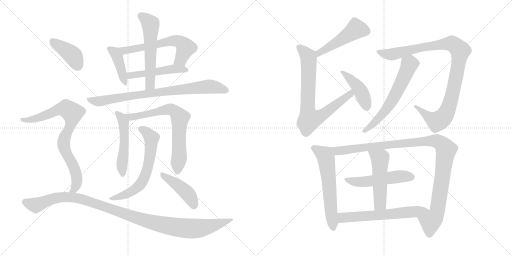
t = 0.00 s
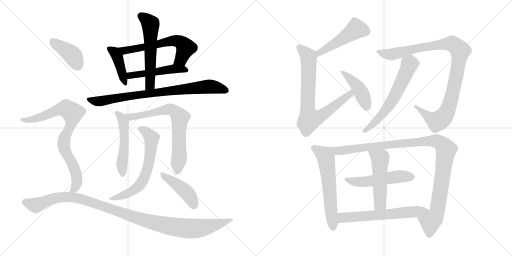
t = 3.40 s
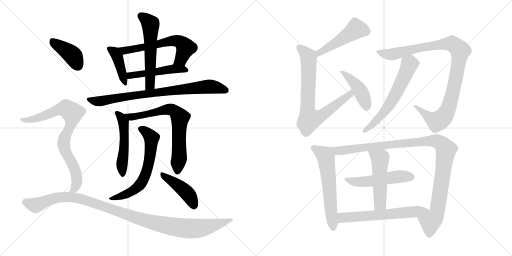
t = 6.80 s
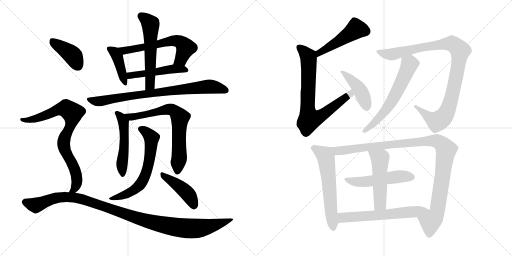
t = 10.21 s
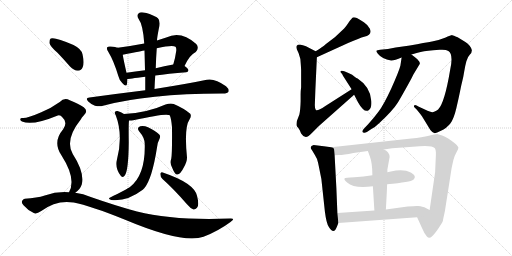
t = 13.61 s
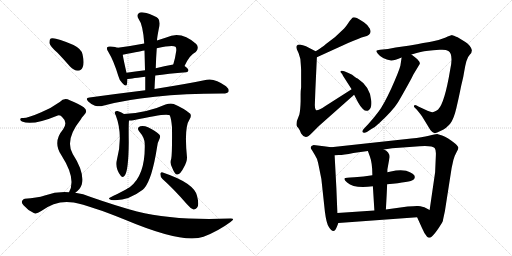
t = 17.01 s

The animated SVG that drew these frames (rendered in a browser with its animation timeline set to each time). Animation: 22 CSS @keyframes rules; one cycle of 17.01 s.

<svg version="1.1" viewBox="0 0 2048 1024" xmlns="http://www.w3.org/2000/svg">
  <g stroke="lightgray" stroke-dasharray="1,1" stroke-width="1" transform="scale(4, 4)">
    <line x1="0" y1="0" x2="256" y2="256"></line>
    <line x1="256" y1="0" x2="0" y2="256"></line>
    <line x1="128" y1="0" x2="128" y2="256"></line>
    <line x1="0" y1="128" x2="256" y2="128"></line>
    <line x1="256" y1="0" x2="512" y2="256"></line>
    <line x1="512" y1="0" x2="256" y2="256"></line>
    <line x1="384" y1="0" x2="384" y2="256"></line>
    <line x1="256" y1="128" x2="512" y2="128"></line>
  </g>
<g transform="scale(1, -1) translate(0, -850)">
   <style type="text/css">
    @keyframes keyframes0 {
      from {
       stroke: black;
       stroke-dashoffset: 413;
       stroke-width: 128;
       }
       57% {
       animation-timing-function: step-end;
       stroke: black;
       stroke-dashoffset: 0;
       stroke-width: 128;
       }
       to {
       stroke: black;
       stroke-width: 1024;
       }
       }
       #make-me-a-hanzi-animation-0 {
         animation: keyframes0 0.586100s both;
         animation-delay: 0.000000s;
         animation-timing-function: linear;
       }
    @keyframes keyframes1 {
      from {
       stroke: black;
       stroke-dashoffset: 616;
       stroke-width: 128;
       }
       67% {
       animation-timing-function: step-end;
       stroke: black;
       stroke-dashoffset: 0;
       stroke-width: 128;
       }
       to {
       stroke: black;
       stroke-width: 1024;
       }
       }
       #make-me-a-hanzi-animation-1 {
         animation: keyframes1 0.751302s both;
         animation-delay: 0.586100s;
         animation-timing-function: linear;
       }
    @keyframes keyframes2 {
      from {
       stroke: black;
       stroke-dashoffset: 495;
       stroke-width: 128;
       }
       62% {
       animation-timing-function: step-end;
       stroke: black;
       stroke-dashoffset: 0;
       stroke-width: 128;
       }
       to {
       stroke: black;
       stroke-width: 1024;
       }
       }
       #make-me-a-hanzi-animation-2 {
         animation: keyframes2 0.652832s both;
         animation-delay: 1.337402s;
         animation-timing-function: linear;
       }
    @keyframes keyframes3 {
      from {
       stroke: black;
       stroke-dashoffset: 568;
       stroke-width: 128;
       }
       65% {
       animation-timing-function: step-end;
       stroke: black;
       stroke-dashoffset: 0;
       stroke-width: 128;
       }
       to {
       stroke: black;
       stroke-width: 1024;
       }
       }
       #make-me-a-hanzi-animation-3 {
         animation: keyframes3 0.712240s both;
         animation-delay: 1.990234s;
         animation-timing-function: linear;
       }
    @keyframes keyframes4 {
      from {
       stroke: black;
       stroke-dashoffset: 812;
       stroke-width: 128;
       }
       73% {
       animation-timing-function: step-end;
       stroke: black;
       stroke-dashoffset: 0;
       stroke-width: 128;
       }
       to {
       stroke: black;
       stroke-width: 1024;
       }
       }
       #make-me-a-hanzi-animation-4 {
         animation: keyframes4 0.910807s both;
         animation-delay: 2.702474s;
         animation-timing-function: linear;
       }
    @keyframes keyframes5 {
      from {
       stroke: black;
       stroke-dashoffset: 512;
       stroke-width: 128;
       }
       63% {
       animation-timing-function: step-end;
       stroke: black;
       stroke-dashoffset: 0;
       stroke-width: 128;
       }
       to {
       stroke: black;
       stroke-width: 1024;
       }
       }
       #make-me-a-hanzi-animation-5 {
         animation: keyframes5 0.666667s both;
         animation-delay: 3.613281s;
         animation-timing-function: linear;
       }
    @keyframes keyframes6 {
      from {
       stroke: black;
       stroke-dashoffset: 710;
       stroke-width: 128;
       }
       70% {
       animation-timing-function: step-end;
       stroke: black;
       stroke-dashoffset: 0;
       stroke-width: 128;
       }
       to {
       stroke: black;
       stroke-width: 1024;
       }
       }
       #make-me-a-hanzi-animation-6 {
         animation: keyframes6 0.827799s both;
         animation-delay: 4.279948s;
         animation-timing-function: linear;
       }
    @keyframes keyframes7 {
      from {
       stroke: black;
       stroke-dashoffset: 634;
       stroke-width: 128;
       }
       67% {
       animation-timing-function: step-end;
       stroke: black;
       stroke-dashoffset: 0;
       stroke-width: 128;
       }
       to {
       stroke: black;
       stroke-width: 1024;
       }
       }
       #make-me-a-hanzi-animation-7 {
         animation: keyframes7 0.765951s both;
         animation-delay: 5.107747s;
         animation-timing-function: linear;
       }
    @keyframes keyframes8 {
      from {
       stroke: black;
       stroke-dashoffset: 439;
       stroke-width: 128;
       }
       59% {
       animation-timing-function: step-end;
       stroke: black;
       stroke-dashoffset: 0;
       stroke-width: 128;
       }
       to {
       stroke: black;
       stroke-width: 1024;
       }
       }
       #make-me-a-hanzi-animation-8 {
         animation: keyframes8 0.607259s both;
         animation-delay: 5.873698s;
         animation-timing-function: linear;
       }
    @keyframes keyframes9 {
      from {
       stroke: black;
       stroke-dashoffset: 404;
       stroke-width: 128;
       }
       57% {
       animation-timing-function: step-end;
       stroke: black;
       stroke-dashoffset: 0;
       stroke-width: 128;
       }
       to {
       stroke: black;
       stroke-width: 1024;
       }
       }
       #make-me-a-hanzi-animation-9 {
         animation: keyframes9 0.578776s both;
         animation-delay: 6.480957s;
         animation-timing-function: linear;
       }
    @keyframes keyframes10 {
      from {
       stroke: black;
       stroke-dashoffset: 811;
       stroke-width: 128;
       }
       73% {
       animation-timing-function: step-end;
       stroke: black;
       stroke-dashoffset: 0;
       stroke-width: 128;
       }
       to {
       stroke: black;
       stroke-width: 1024;
       }
       }
       #make-me-a-hanzi-animation-10 {
         animation: keyframes10 0.909993s both;
         animation-delay: 7.059733s;
         animation-timing-function: linear;
       }
    @keyframes keyframes11 {
      from {
       stroke: black;
       stroke-dashoffset: 1098;
       stroke-width: 128;
       }
       78% {
       animation-timing-function: step-end;
       stroke: black;
       stroke-dashoffset: 0;
       stroke-width: 128;
       }
       to {
       stroke: black;
       stroke-width: 1024;
       }
       }
       #make-me-a-hanzi-animation-11 {
         animation: keyframes11 1.143555s both;
         animation-delay: 7.969726s;
         animation-timing-function: linear;
       }
    @keyframes keyframes12 {
      from {
       stroke: black;
       stroke-dashoffset: 485;
       stroke-width: 128;
       }
       61% {
       animation-timing-function: step-end;
       stroke: black;
       stroke-dashoffset: 0;
       stroke-width: 128;
       }
       to {
       stroke: black;
       stroke-width: 1024;
       }
       }
       #make-me-a-hanzi-animation-12 {
         animation: keyframes12 0.644694s both;
         animation-delay: 9.113281s;
         animation-timing-function: linear;
       }
    @keyframes keyframes13 {
      from {
       stroke: black;
       stroke-dashoffset: 765;
       stroke-width: 128;
       }
       71% {
       animation-timing-function: step-end;
       stroke: black;
       stroke-dashoffset: 0;
       stroke-width: 128;
       }
       to {
       stroke: black;
       stroke-width: 1024;
       }
       }
       #make-me-a-hanzi-animation-13 {
         animation: keyframes13 0.872559s both;
         animation-delay: 9.757975s;
         animation-timing-function: linear;
       }
    @keyframes keyframes14 {
      from {
       stroke: black;
       stroke-dashoffset: 431;
       stroke-width: 128;
       }
       58% {
       animation-timing-function: step-end;
       stroke: black;
       stroke-dashoffset: 0;
       stroke-width: 128;
       }
       to {
       stroke: black;
       stroke-width: 1024;
       }
       }
       #make-me-a-hanzi-animation-14 {
         animation: keyframes14 0.600749s both;
         animation-delay: 10.630534s;
         animation-timing-function: linear;
       }
    @keyframes keyframes15 {
      from {
       stroke: black;
       stroke-dashoffset: 1011;
       stroke-width: 128;
       }
       77% {
       animation-timing-function: step-end;
       stroke: black;
       stroke-dashoffset: 0;
       stroke-width: 128;
       }
       to {
       stroke: black;
       stroke-width: 1024;
       }
       }
       #make-me-a-hanzi-animation-15 {
         animation: keyframes15 1.072754s both;
         animation-delay: 11.231283s;
         animation-timing-function: linear;
       }
    @keyframes keyframes16 {
      from {
       stroke: black;
       stroke-dashoffset: 610;
       stroke-width: 128;
       }
       67% {
       animation-timing-function: step-end;
       stroke: black;
       stroke-dashoffset: 0;
       stroke-width: 128;
       }
       to {
       stroke: black;
       stroke-width: 1024;
       }
       }
       #make-me-a-hanzi-animation-16 {
         animation: keyframes16 0.746419s both;
         animation-delay: 12.304037s;
         animation-timing-function: linear;
       }
    @keyframes keyframes17 {
      from {
       stroke: black;
       stroke-dashoffset: 600;
       stroke-width: 128;
       }
       66% {
       animation-timing-function: step-end;
       stroke: black;
       stroke-dashoffset: 0;
       stroke-width: 128;
       }
       to {
       stroke: black;
       stroke-width: 1024;
       }
       }
       #make-me-a-hanzi-animation-17 {
         animation: keyframes17 0.738281s both;
         animation-delay: 13.050456s;
         animation-timing-function: linear;
       }
    @keyframes keyframes18 {
      from {
       stroke: black;
       stroke-dashoffset: 1077;
       stroke-width: 128;
       }
       78% {
       animation-timing-function: step-end;
       stroke: black;
       stroke-dashoffset: 0;
       stroke-width: 128;
       }
       to {
       stroke: black;
       stroke-width: 1024;
       }
       }
       #make-me-a-hanzi-animation-18 {
         animation: keyframes18 1.126465s both;
         animation-delay: 13.788737s;
         animation-timing-function: linear;
       }
    @keyframes keyframes19 {
      from {
       stroke: black;
       stroke-dashoffset: 523;
       stroke-width: 128;
       }
       63% {
       animation-timing-function: step-end;
       stroke: black;
       stroke-dashoffset: 0;
       stroke-width: 128;
       }
       to {
       stroke: black;
       stroke-width: 1024;
       }
       }
       #make-me-a-hanzi-animation-19 {
         animation: keyframes19 0.675618s both;
         animation-delay: 14.915202s;
         animation-timing-function: linear;
       }
    @keyframes keyframes20 {
      from {
       stroke: black;
       stroke-dashoffset: 510;
       stroke-width: 128;
       }
       62% {
       animation-timing-function: step-end;
       stroke: black;
       stroke-dashoffset: 0;
       stroke-width: 128;
       }
       to {
       stroke: black;
       stroke-width: 1024;
       }
       }
       #make-me-a-hanzi-animation-20 {
         animation: keyframes20 0.665039s both;
         animation-delay: 15.590820s;
         animation-timing-function: linear;
       }
    @keyframes keyframes21 {
      from {
       stroke: black;
       stroke-dashoffset: 617;
       stroke-width: 128;
       }
       67% {
       animation-timing-function: step-end;
       stroke: black;
       stroke-dashoffset: 0;
       stroke-width: 128;
       }
       to {
       stroke: black;
       stroke-width: 1024;
       }
       }
       #make-me-a-hanzi-animation-21 {
         animation: keyframes21 0.752116s both;
         animation-delay: 16.255859s;
         animation-timing-function: linear;
       }
</style>
<path d="M 471.0 659.0 Q 464.0 662.0 442.0 664.0 Q 432.0 665.0 429.0 661.0 Q 425.0 655.0 433.0 643.0 Q 455.0 607.0 473.0 547.0 Q 477.0 529.0 489.0 518.0 Q 505.0 500.0 508.0 514.0 Q 509.0 521.0 510.0 534.0 L 506.0 559.0 Q 494.0 611.0 491.0 631.0 C 487.0 654.0 487.0 654.0 471.0 659.0 Z" fill="lightgray"></path> 
<path d="M 738.0 586.0 Q 759.0 631.0 783.0 642.0 Q 798.0 658.0 785.0 674.0 Q 724.0 729.0 665.0 700.0 Q 646.0 694.0 628.0 688.0 L 577.0 676.0 Q 525.0 666.0 471.0 659.0 C 441.0 655.0 462.0 625.0 491.0 631.0 Q 572.0 647.0 578.0 648.0 L 627.0 657.0 Q 691.0 672.0 702.0 663.0 Q 706.0 659.0 705.0 647.0 Q 701.0 617.0 693.0 592.0 C 684.0 563.0 725.0 559.0 738.0 586.0 Z" fill="lightgray"></path> 
<path d="M 621.0 548.0 Q 672.0 555.0 745.0 561.0 Q 752.0 562.0 754.0 569.0 Q 754.0 575.0 738.0 586.0 C 722.0 598.0 722.0 598.0 693.0 592.0 Q 656.0 585.0 623.0 577.0 L 580.0 569.0 Q 540.0 565.0 506.0 559.0 C 476.0 554.0 480.0 531.0 510.0 534.0 Q 513.0 534.0 581.0 543.0 L 621.0 548.0 Z" fill="lightgray"></path> 
<path d="M 618.0 494.0 Q 619.0 522.0 621.0 548.0 L 623.0 577.0 Q 624.0 617.0 627.0 657.0 L 628.0 688.0 Q 628.0 698.0 635.0 734.0 Q 644.0 765.0 631.0 778.0 Q 628.0 779.0 627.0 781.0 Q 596.0 797.0 574.0 800.0 Q 561.0 803.0 553.0 795.0 Q 546.0 788.0 554.0 775.0 Q 572.0 751.0 577.0 676.0 L 578.0 648.0 Q 579.0 611.0 580.0 569.0 L 581.0 543.0 Q 581.0 518.0 581.0 489.0 C 581.0 459.0 617.0 464.0 618.0 494.0 Z" fill="lightgray"></path> 
<path d="M 581.0 489.0 Q 475.0 476.0 358.0 460.0 Q 339.0 459.0 353.0 444.0 Q 365.0 432.0 380.0 427.0 Q 399.0 423.0 412.0 427.0 Q 589.0 475.0 889.0 476.0 Q 890.0 476.0 892.0 476.0 Q 910.0 476.0 914.0 483.0 Q 918.0 493.0 904.0 505.0 Q 859.0 538.0 827.0 531.0 Q 751.0 515.0 618.0 494.0 L 581.0 489.0 Z" fill="lightgray"></path> 
<path d="M 496.0 394.0 Q 484.0 403.0 470.0 406.0 Q 463.0 407.0 459.0 401.0 Q 458.0 397.0 463.0 389.0 Q 493.0 310.0 468.0 213.0 Q 459.0 177.0 483.0 147.0 Q 492.0 137.0 499.0 148.0 Q 514.0 167.0 515.0 281.0 Q 514.0 350.0 516.0 368.0 C 517.0 380.0 517.0 380.0 496.0 394.0 Z" fill="lightgray"></path> 
<path d="M 685.0 215.0 Q 678.0 196.0 690.0 176.0 Q 700.0 151.0 709.0 152.0 Q 722.0 153.0 735.0 180.0 Q 748.0 202.0 748.0 220.0 Q 736.0 341.0 758.0 372.0 Q 767.0 385.0 761.0 395.0 Q 737.0 416.0 695.0 434.0 Q 682.0 438.0 662.0 432.0 Q 590.0 399.0 496.0 394.0 C 466.0 392.0 486.0 367.0 516.0 368.0 Q 523.0 367.0 533.0 369.0 Q 665.0 399.0 679.0 389.0 Q 685.0 376.0 688.0 341.0 Q 689.0 235.0 685.0 215.0 Z" fill="lightgray"></path> 
<path d="M 579.0 274.0 Q 582.0 150.0 521.0 103.0 Q 509.0 94.0 437.0 58.0 Q 433.0 54.0 445.0 50.0 Q 508.0 43.0 571.0 91.0 Q 574.0 94.0 577.0 97.0 Q 608.0 133.0 628.0 260.0 Q 629.0 278.0 639.0 297.0 Q 643.0 307.0 636.0 313.0 Q 621.0 328.0 592.0 341.0 Q 576.0 348.0 561.0 345.0 Q 545.0 339.0 557.0 324.0 Q 579.0 299.0 579.0 274.0 Z" fill="lightgray"></path> 
<path d="M 650.0 134.0 Q 695.0 94.0 748.0 33.0 Q 761.0 17.0 774.0 12.0 Q 781.0 11.0 788.0 19.0 Q 798.0 29.0 788.0 67.0 Q 776.0 118.0 651.0 160.0 Q 644.0 164.0 641.0 155.0 Q 641.0 143.0 650.0 134.0 Z" fill="lightgray"></path> 
<path d="M 230.0 639.0 Q 254.0 614.0 280.0 584.0 Q 295.0 568.0 312.0 567.0 Q 325.0 567.0 331.0 582.0 Q 338.0 598.0 330.0 633.0 Q 326.0 654.0 294.0 670.0 Q 219.0 703.0 203.0 696.0 Q 197.0 692.0 198.0 677.0 Q 201.0 664.0 230.0 639.0 Z" fill="lightgray"></path> 
<path d="M 301.0 79.0 Q 320.0 91.0 327.0 112.0 Q 339.0 160.0 291.0 234.0 Q 258.0 291.0 323.0 372.0 Q 327.0 381.0 334.0 387.0 Q 355.0 406.0 335.0 421.0 Q 314.0 436.0 279.0 449.0 Q 257.0 461.0 239.0 442.0 Q 206.0 418.0 165.0 401.0 Q 108.0 376.0 90.0 378.0 Q 83.0 379.0 81.0 374.0 Q 80.0 368.0 88.0 364.0 Q 130.0 346.0 231.0 388.0 Q 241.0 392.0 250.0 380.0 Q 272.0 361.0 252.0 332.0 Q 210.0 283.0 245.0 230.0 Q 287.0 164.0 286.0 121.0 Q 286.0 97.0 276.0 81.0 C 264.0 53.0 278.0 60.0 301.0 79.0 Z" fill="lightgray"></path> 
<path d="M 276.0 81.0 Q 228.0 85.0 179.0 68.0 Q 148.0 58.0 99.0 55.0 Q 92.0 54.0 88.0 46.0 Q 85.0 39.0 94.0 29.0 Q 110.0 10.0 135.0 -2.0 Q 145.0 -8.0 165.0 6.0 Q 226.0 52.0 295.0 40.0 Q 362.0 27.0 498.0 -28.0 Q 733.0 -127.0 814.0 -97.0 Q 872.0 -75.0 922.0 -38.0 Q 944.0 -23.0 921.0 -24.0 Q 696.0 -33.0 548.0 4.0 Q 466.0 26.0 363.0 62.0 Q 333.0 75.0 301.0 79.0 L 276.0 81.0 Z" fill="lightgray"></path> 
<path d="M 1267.5 621.0 L 1392.5 678.0 Q 1439.5 698.0 1456.5 703.0 Q 1490.5 710.0 1479.5 735.0 Q 1473.5 749.0 1455.5 761.0 Q 1437.5 773.0 1427.5 778.0 Q 1416.5 782.0 1411.5 780.0 Q 1406.5 777.0 1394.5 760.0 Q 1382.5 742.0 1376.5 736.0 L 1340.5 702.0 L 1302.5 673.0 Q 1291.5 663.0 1262.5 645.0 C 1237.5 629.0 1240.5 609.0 1267.5 621.0 Z" fill="lightgray"></path> 
<path d="M 1204.5 570.0 L 1204.5 501.0 Q 1202.5 487.0 1202.5 474.0 L 1202.5 445.0 Q 1201.5 410.0 1197.5 392.0 L 1187.5 366.0 Q 1185.5 352.0 1186.5 348.0 Q 1187.5 344.0 1193.5 338.0 L 1199.5 328.0 Q 1203.5 319.0 1204.5 316.0 Q 1221.5 288.0 1246.5 317.0 L 1275.5 346.0 L 1416.5 471.0 C 1438.5 491.0 1431.5 509.0 1406.5 493.0 L 1301.5 426.0 Q 1268.5 404.0 1263.5 410.0 Q 1258.5 415.0 1259.5 436.0 L 1261.5 491.0 L 1267.5 621.0 C 1268.5 642.0 1268.5 642.0 1262.5 645.0 L 1233.5 660.0 Q 1225.5 665.0 1211.5 669.0 Q 1197.5 673.0 1191.5 671.0 Q 1185.5 668.0 1185.5 663.0 Q 1184.5 657.0 1194.5 637.0 Q 1203.5 617.0 1203.5 588.0 L 1204.5 570.0 Z" fill="lightgray"></path> 
<path d="M 1416.5 471.0 L 1432.5 440.0 Q 1438.5 428.0 1451.5 414.5 Q 1464.5 401.0 1476.0 410.5 Q 1487.5 420.0 1485.5 445.0 Q 1482.5 502.0 1430.5 536.0 Q 1426.5 537.0 1418.5 543.0 L 1408.5 551.0 L 1391.5 559.0 Q 1361.5 574.0 1361.5 562.0 Q 1372.5 551.0 1372.5 546.0 L 1406.5 493.0 L 1416.5 471.0 Z" fill="lightgray"></path> 
<path d="M 1800.5 570.0 Q 1778.5 438.0 1752.5 412.0 Q 1736.5 401.0 1729.5 401.0 Q 1722.5 401.0 1699.5 412.0 L 1675.5 423.0 L 1666.5 428.0 Q 1659.5 432.0 1656.5 428.0 Q 1654.5 423.0 1658.5 420.0 L 1666.5 412.0 Q 1687.5 387.0 1691.5 379.0 L 1721.5 330.0 Q 1730.5 318.0 1738.5 317.5 Q 1746.5 317.0 1761.5 326.0 Q 1788.5 339.0 1802.0 357.5 Q 1815.5 376.0 1825.0 416.5 Q 1834.5 457.0 1840.5 486.5 Q 1846.5 516.0 1849.5 527.0 Q 1852.5 538.0 1856.5 562.5 Q 1860.5 587.0 1865.5 605.0 Q 1870.5 623.0 1879.0 631.0 Q 1887.5 639.0 1887.5 649.0 Q 1882.5 669.0 1861.5 682.0 L 1830.5 701.0 Q 1812.5 709.0 1809.0 709.5 Q 1805.5 710.0 1780.0 699.5 Q 1754.5 689.0 1728.0 684.5 Q 1701.5 680.0 1639.5 668.0 L 1582.5 660.0 L 1551.5 654.0 L 1520.5 651.0 Q 1507.5 650.0 1505.5 647.0 Q 1503.5 644.0 1511.5 635.0 Q 1527.5 614.0 1564.5 608.0 Q 1579.5 608.0 1606.5 620.0 L 1645.5 632.0 L 1670.5 639.0 Q 1691.5 646.0 1732.5 649.0 L 1758.5 651.0 Q 1783.5 653.0 1793.5 646.0 Q 1814.5 633.0 1800.5 570.0 Z" fill="lightgray"></path> 
<path d="M 1606.5 620.0 L 1601.5 587.0 Q 1595.5 564.0 1565.5 497.0 Q 1534.5 430.0 1514.5 404.0 Q 1494.5 377.0 1472.5 353.0 L 1454.5 334.0 Q 1443.5 321.0 1455.5 319.0 Q 1460.5 318.0 1467.5 322.0 L 1485.5 334.0 Q 1501.5 342.0 1517.5 358.0 Q 1571.5 408.0 1591.5 440.0 Q 1595.5 446.0 1622.5 494.0 Q 1649.5 542.0 1653.5 552.0 L 1679.5 595.0 Q 1679.5 603.0 1669.5 613.0 L 1657.5 623.0 L 1645.5 632.0 C 1621.5 650.0 1610.5 650.0 1606.5 620.0 Z" fill="lightgray"></path> 
<path d="M 1324.5 261.0 L 1295.5 265.0 L 1254.5 270.0 Q 1235.5 264.0 1247.5 250.0 L 1259.5 230.0 Q 1268.5 217.0 1272.5 198.0 Q 1276.5 179.0 1285.5 134.0 L 1299.5 4.0 Q 1305.5 -44.0 1315.5 -58.0 Q 1335.5 -90.0 1347.5 -57.0 L 1353.5 -42.0 L 1349.5 -2.0 L 1345.5 97.0 L 1338.5 229.0 C 1336.5 259.0 1336.5 259.0 1324.5 261.0 Z" fill="lightgray"></path> 
<path d="M 1535.5 252.0 L 1568.5 257.0 L 1651.5 263.0 Q 1727.5 271.0 1738.5 258.0 Q 1744.5 251.0 1743.5 230.0 L 1740.5 161.0 L 1718.5 10.0 C 1714.5 -20.0 1656.5 8.0 1668.5 -19.0 L 1687.5 -61.0 Q 1697.5 -85.0 1707.5 -96.0 Q 1716.5 -106.0 1727.5 -96.0 Q 1738.5 -86.0 1755.5 -61.0 Q 1771.5 -36.0 1771.5 -34.0 Q 1771.5 -31.0 1779.5 5.0 L 1806.5 178.0 L 1813.5 210.0 Q 1819.5 230.0 1826.5 242.0 Q 1833.5 254.0 1833.5 259.0 Q 1833.5 264.0 1821.5 275.0 Q 1790.5 300.0 1768.5 308.0 L 1748.5 314.0 Q 1741.5 314.0 1715.5 307.0 Q 1689.5 300.0 1645.5 296.0 L 1324.5 261.0 C 1294.5 258.0 1308.5 227.0 1338.5 229.0 L 1355.5 230.0 Q 1373.5 230.0 1413.5 238.0 L 1471.5 246.0 L 1535.5 252.0 Z" fill="lightgray"></path> 
<path d="M 1548.5 113.0 Q 1643.5 122.0 1653.5 131.0 Q 1673.5 151.0 1624.5 167.0 Q 1598.5 173.0 1563.5 164.0 L 1549.5 161.0 L 1489.5 149.0 Q 1454.5 142.0 1417.5 141.5 Q 1380.5 141.0 1378.0 136.0 Q 1375.5 131.0 1388.5 120.0 Q 1417.5 94.0 1491.5 105.0 L 1548.5 113.0 Z" fill="lightgray"></path> 
<path d="M 1543.5 12.0 Q 1547.5 81.0 1548.5 113.0 L 1549.5 161.0 L 1549.5 172.0 L 1558.5 222.0 Q 1557.5 243.0 1535.5 252.0 C 1508.5 266.0 1461.5 274.0 1471.5 246.0 L 1479.5 224.0 Q 1489.5 198.0 1489.5 149.0 L 1491.5 105.0 L 1497.5 8.0 C 1499.5 -22.0 1541.5 -18.0 1543.5 12.0 Z" fill="lightgray"></path> 
<path d="M 1718.5 10.0 L 1697.5 21.0 Q 1678.5 26.0 1672.5 26.0 Q 1665.5 27.0 1630.5 24.0 L 1543.5 12.0 L 1497.5 8.0 L 1349.5 -2.0 C 1319.5 -4.0 1323.5 -44.0 1353.5 -42.0 L 1668.5 -19.0 C 1698.5 -17.0 1745.5 -4.0 1718.5 10.0 Z" fill="lightgray"></path> 
      <clipPath id="make-me-a-hanzi-clip-0">
      <path d="M 471.0 659.0 Q 464.0 662.0 442.0 664.0 Q 432.0 665.0 429.0 661.0 Q 425.0 655.0 433.0 643.0 Q 455.0 607.0 473.0 547.0 Q 477.0 529.0 489.0 518.0 Q 505.0 500.0 508.0 514.0 Q 509.0 521.0 510.0 534.0 L 506.0 559.0 Q 494.0 611.0 491.0 631.0 C 487.0 654.0 487.0 654.0 471.0 659.0 Z" fill="lightgray"></path>
      </clipPath>
      <path clip-path="url(#make-me-a-hanzi-clip-0)" d="M 437.0 656.0 L 459.0 641.0 L 469.0 623.0 L 499.0 517.0 " fill="none" id="make-me-a-hanzi-animation-0" stroke-dasharray="285 570" stroke-linecap="round"></path>

      <clipPath id="make-me-a-hanzi-clip-1">
      <path d="M 738.0 586.0 Q 759.0 631.0 783.0 642.0 Q 798.0 658.0 785.0 674.0 Q 724.0 729.0 665.0 700.0 Q 646.0 694.0 628.0 688.0 L 577.0 676.0 Q 525.0 666.0 471.0 659.0 C 441.0 655.0 462.0 625.0 491.0 631.0 Q 572.0 647.0 578.0 648.0 L 627.0 657.0 Q 691.0 672.0 702.0 663.0 Q 706.0 659.0 705.0 647.0 Q 701.0 617.0 693.0 592.0 C 684.0 563.0 725.0 559.0 738.0 586.0 Z" fill="lightgray"></path>
      </clipPath>
      <path clip-path="url(#make-me-a-hanzi-clip-1)" d="M 479.0 658.0 L 501.0 646.0 L 636.0 672.0 L 679.0 686.0 L 714.0 685.0 L 743.0 659.0 L 724.0 613.0 L 701.0 597.0 " fill="none" id="make-me-a-hanzi-animation-1" stroke-dasharray="488 976" stroke-linecap="round"></path>

      <clipPath id="make-me-a-hanzi-clip-2">
      <path d="M 621.0 548.0 Q 672.0 555.0 745.0 561.0 Q 752.0 562.0 754.0 569.0 Q 754.0 575.0 738.0 586.0 C 722.0 598.0 722.0 598.0 693.0 592.0 Q 656.0 585.0 623.0 577.0 L 580.0 569.0 Q 540.0 565.0 506.0 559.0 C 476.0 554.0 480.0 531.0 510.0 534.0 Q 513.0 534.0 581.0 543.0 L 621.0 548.0 Z" fill="lightgray"></path>
      </clipPath>
      <path clip-path="url(#make-me-a-hanzi-clip-2)" d="M 511.0 541.0 L 521.0 548.0 L 689.0 574.0 L 746.0 569.0 " fill="none" id="make-me-a-hanzi-animation-2" stroke-dasharray="367 734" stroke-linecap="round"></path>

      <clipPath id="make-me-a-hanzi-clip-3">
      <path d="M 618.0 494.0 Q 619.0 522.0 621.0 548.0 L 623.0 577.0 Q 624.0 617.0 627.0 657.0 L 628.0 688.0 Q 628.0 698.0 635.0 734.0 Q 644.0 765.0 631.0 778.0 Q 628.0 779.0 627.0 781.0 Q 596.0 797.0 574.0 800.0 Q 561.0 803.0 553.0 795.0 Q 546.0 788.0 554.0 775.0 Q 572.0 751.0 577.0 676.0 L 578.0 648.0 Q 579.0 611.0 580.0 569.0 L 581.0 543.0 Q 581.0 518.0 581.0 489.0 C 581.0 459.0 617.0 464.0 618.0 494.0 Z" fill="lightgray"></path>
      </clipPath>
      <path clip-path="url(#make-me-a-hanzi-clip-3)" d="M 564.0 786.0 L 603.0 750.0 L 601.0 516.0 L 586.0 496.0 " fill="none" id="make-me-a-hanzi-animation-3" stroke-dasharray="440 880" stroke-linecap="round"></path>

      <clipPath id="make-me-a-hanzi-clip-4">
      <path d="M 581.0 489.0 Q 475.0 476.0 358.0 460.0 Q 339.0 459.0 353.0 444.0 Q 365.0 432.0 380.0 427.0 Q 399.0 423.0 412.0 427.0 Q 589.0 475.0 889.0 476.0 Q 890.0 476.0 892.0 476.0 Q 910.0 476.0 914.0 483.0 Q 918.0 493.0 904.0 505.0 Q 859.0 538.0 827.0 531.0 Q 751.0 515.0 618.0 494.0 L 581.0 489.0 Z" fill="lightgray"></path>
      </clipPath>
      <path clip-path="url(#make-me-a-hanzi-clip-4)" d="M 355.0 452.0 L 397.0 445.0 L 648.0 484.0 L 836.0 504.0 L 905.0 488.0 " fill="none" id="make-me-a-hanzi-animation-4" stroke-dasharray="684 1368" stroke-linecap="round"></path>

      <clipPath id="make-me-a-hanzi-clip-5">
      <path d="M 496.0 394.0 Q 484.0 403.0 470.0 406.0 Q 463.0 407.0 459.0 401.0 Q 458.0 397.0 463.0 389.0 Q 493.0 310.0 468.0 213.0 Q 459.0 177.0 483.0 147.0 Q 492.0 137.0 499.0 148.0 Q 514.0 167.0 515.0 281.0 Q 514.0 350.0 516.0 368.0 C 517.0 380.0 517.0 380.0 496.0 394.0 Z" fill="lightgray"></path>
      </clipPath>
      <path clip-path="url(#make-me-a-hanzi-clip-5)" d="M 467.0 397.0 L 486.0 379.0 L 494.0 356.0 L 499.0 292.0 L 488.0 193.0 L 491.0 151.0 " fill="none" id="make-me-a-hanzi-animation-5" stroke-dasharray="384 768" stroke-linecap="round"></path>

      <clipPath id="make-me-a-hanzi-clip-6">
      <path d="M 685.0 215.0 Q 678.0 196.0 690.0 176.0 Q 700.0 151.0 709.0 152.0 Q 722.0 153.0 735.0 180.0 Q 748.0 202.0 748.0 220.0 Q 736.0 341.0 758.0 372.0 Q 767.0 385.0 761.0 395.0 Q 737.0 416.0 695.0 434.0 Q 682.0 438.0 662.0 432.0 Q 590.0 399.0 496.0 394.0 C 466.0 392.0 486.0 367.0 516.0 368.0 Q 523.0 367.0 533.0 369.0 Q 665.0 399.0 679.0 389.0 Q 685.0 376.0 688.0 341.0 Q 689.0 235.0 685.0 215.0 Z" fill="lightgray"></path>
      </clipPath>
      <path clip-path="url(#make-me-a-hanzi-clip-6)" d="M 505.0 394.0 L 512.0 386.0 L 543.0 382.0 L 555.0 389.0 L 568.0 387.0 L 675.0 413.0 L 706.0 399.0 L 720.0 380.0 L 715.0 305.0 L 718.0 229.0 L 709.0 163.0 " fill="none" id="make-me-a-hanzi-animation-6" stroke-dasharray="582 1164" stroke-linecap="round"></path>

      <clipPath id="make-me-a-hanzi-clip-7">
      <path d="M 579.0 274.0 Q 582.0 150.0 521.0 103.0 Q 509.0 94.0 437.0 58.0 Q 433.0 54.0 445.0 50.0 Q 508.0 43.0 571.0 91.0 Q 574.0 94.0 577.0 97.0 Q 608.0 133.0 628.0 260.0 Q 629.0 278.0 639.0 297.0 Q 643.0 307.0 636.0 313.0 Q 621.0 328.0 592.0 341.0 Q 576.0 348.0 561.0 345.0 Q 545.0 339.0 557.0 324.0 Q 579.0 299.0 579.0 274.0 Z" fill="lightgray"></path>
      </clipPath>
      <path clip-path="url(#make-me-a-hanzi-clip-7)" d="M 563.0 334.0 L 606.0 299.0 L 602.0 231.0 L 581.0 149.0 L 559.0 109.0 L 528.0 84.0 L 466.0 59.0 L 449.0 62.0 " fill="none" id="make-me-a-hanzi-animation-7" stroke-dasharray="506 1012" stroke-linecap="round"></path>

      <clipPath id="make-me-a-hanzi-clip-8">
      <path d="M 650.0 134.0 Q 695.0 94.0 748.0 33.0 Q 761.0 17.0 774.0 12.0 Q 781.0 11.0 788.0 19.0 Q 798.0 29.0 788.0 67.0 Q 776.0 118.0 651.0 160.0 Q 644.0 164.0 641.0 155.0 Q 641.0 143.0 650.0 134.0 Z" fill="lightgray"></path>
      </clipPath>
      <path clip-path="url(#make-me-a-hanzi-clip-8)" d="M 649.0 151.0 L 741.0 85.0 L 760.0 63.0 L 776.0 26.0 " fill="none" id="make-me-a-hanzi-animation-8" stroke-dasharray="311 622" stroke-linecap="round"></path>

      <clipPath id="make-me-a-hanzi-clip-9">
      <path d="M 230.0 639.0 Q 254.0 614.0 280.0 584.0 Q 295.0 568.0 312.0 567.0 Q 325.0 567.0 331.0 582.0 Q 338.0 598.0 330.0 633.0 Q 326.0 654.0 294.0 670.0 Q 219.0 703.0 203.0 696.0 Q 197.0 692.0 198.0 677.0 Q 201.0 664.0 230.0 639.0 Z" fill="lightgray"></path>
      </clipPath>
      <path clip-path="url(#make-me-a-hanzi-clip-9)" d="M 208.0 688.0 L 290.0 629.0 L 312.0 587.0 " fill="none" id="make-me-a-hanzi-animation-9" stroke-dasharray="276 552" stroke-linecap="round"></path>

      <clipPath id="make-me-a-hanzi-clip-10">
      <path d="M 301.0 79.0 Q 320.0 91.0 327.0 112.0 Q 339.0 160.0 291.0 234.0 Q 258.0 291.0 323.0 372.0 Q 327.0 381.0 334.0 387.0 Q 355.0 406.0 335.0 421.0 Q 314.0 436.0 279.0 449.0 Q 257.0 461.0 239.0 442.0 Q 206.0 418.0 165.0 401.0 Q 108.0 376.0 90.0 378.0 Q 83.0 379.0 81.0 374.0 Q 80.0 368.0 88.0 364.0 Q 130.0 346.0 231.0 388.0 Q 241.0 392.0 250.0 380.0 Q 272.0 361.0 252.0 332.0 Q 210.0 283.0 245.0 230.0 Q 287.0 164.0 286.0 121.0 Q 286.0 97.0 276.0 81.0 C 264.0 53.0 278.0 60.0 301.0 79.0 Z" fill="lightgray"></path>
      </clipPath>
      <path clip-path="url(#make-me-a-hanzi-clip-10)" d="M 88.0 371.0 L 113.0 369.0 L 149.0 377.0 L 249.0 415.0 L 264.0 416.0 L 290.0 397.0 L 286.0 358.0 L 263.0 313.0 L 255.0 280.0 L 256.0 260.0 L 296.0 182.0 L 307.0 141.0 L 303.0 104.0 L 283.0 85.0 " fill="none" id="make-me-a-hanzi-animation-10" stroke-dasharray="683 1366" stroke-linecap="round"></path>

      <clipPath id="make-me-a-hanzi-clip-11">
      <path d="M 276.0 81.0 Q 228.0 85.0 179.0 68.0 Q 148.0 58.0 99.0 55.0 Q 92.0 54.0 88.0 46.0 Q 85.0 39.0 94.0 29.0 Q 110.0 10.0 135.0 -2.0 Q 145.0 -8.0 165.0 6.0 Q 226.0 52.0 295.0 40.0 Q 362.0 27.0 498.0 -28.0 Q 733.0 -127.0 814.0 -97.0 Q 872.0 -75.0 922.0 -38.0 Q 944.0 -23.0 921.0 -24.0 Q 696.0 -33.0 548.0 4.0 Q 466.0 26.0 363.0 62.0 Q 333.0 75.0 301.0 79.0 L 276.0 81.0 Z" fill="lightgray"></path>
      </clipPath>
      <path clip-path="url(#make-me-a-hanzi-clip-11)" d="M 100.0 42.0 L 143.0 28.0 L 230.0 60.0 L 304.0 59.0 L 581.0 -33.0 L 729.0 -62.0 L 799.0 -63.0 L 866.0 -49.0 L 912.0 -32.0 " fill="none" id="make-me-a-hanzi-animation-11" stroke-dasharray="970 1940" stroke-linecap="round"></path>

      <clipPath id="make-me-a-hanzi-clip-12">
      <path d="M 1267.5 621.0 L 1392.5 678.0 Q 1439.5 698.0 1456.5 703.0 Q 1490.5 710.0 1479.5 735.0 Q 1473.5 749.0 1455.5 761.0 Q 1437.5 773.0 1427.5 778.0 Q 1416.5 782.0 1411.5 780.0 Q 1406.5 777.0 1394.5 760.0 Q 1382.5 742.0 1376.5 736.0 L 1340.5 702.0 L 1302.5 673.0 Q 1291.5 663.0 1262.5 645.0 C 1237.5 629.0 1240.5 609.0 1267.5 621.0 Z" fill="lightgray"></path>
      </clipPath>
      <path clip-path="url(#make-me-a-hanzi-clip-12)" d="M 1464.5 725.0 L 1424.5 734.0 L 1361.5 689.0 L 1276.5 640.0 L 1272.5 628.0 " fill="none" id="make-me-a-hanzi-animation-12" stroke-dasharray="357 714" stroke-linecap="round"></path>

      <clipPath id="make-me-a-hanzi-clip-13">
      <path d="M 1204.5 570.0 L 1204.5 501.0 Q 1202.5 487.0 1202.5 474.0 L 1202.5 445.0 Q 1201.5 410.0 1197.5 392.0 L 1187.5 366.0 Q 1185.5 352.0 1186.5 348.0 Q 1187.5 344.0 1193.5 338.0 L 1199.5 328.0 Q 1203.5 319.0 1204.5 316.0 Q 1221.5 288.0 1246.5 317.0 L 1275.5 346.0 L 1416.5 471.0 C 1438.5 491.0 1431.5 509.0 1406.5 493.0 L 1301.5 426.0 Q 1268.5 404.0 1263.5 410.0 Q 1258.5 415.0 1259.5 436.0 L 1261.5 491.0 L 1267.5 621.0 C 1268.5 642.0 1268.5 642.0 1262.5 645.0 L 1233.5 660.0 Q 1225.5 665.0 1211.5 669.0 Q 1197.5 673.0 1191.5 671.0 Q 1185.5 668.0 1185.5 663.0 Q 1184.5 657.0 1194.5 637.0 Q 1203.5 617.0 1203.5 588.0 L 1204.5 570.0 Z" fill="lightgray"></path>
      </clipPath>
      <path clip-path="url(#make-me-a-hanzi-clip-13)" d="M 1196.5 660.0 L 1234.5 620.0 L 1230.5 419.0 L 1239.5 372.0 L 1275.5 382.0 L 1314.5 408.0 L 1401.5 474.0 L 1402.5 485.0 " fill="none" id="make-me-a-hanzi-animation-13" stroke-dasharray="637 1274" stroke-linecap="round"></path>

      <clipPath id="make-me-a-hanzi-clip-14">
      <path d="M 1416.5 471.0 L 1432.5 440.0 Q 1438.5 428.0 1451.5 414.5 Q 1464.5 401.0 1476.0 410.5 Q 1487.5 420.0 1485.5 445.0 Q 1482.5 502.0 1430.5 536.0 Q 1426.5 537.0 1418.5 543.0 L 1408.5 551.0 L 1391.5 559.0 Q 1361.5 574.0 1361.5 562.0 Q 1372.5 551.0 1372.5 546.0 L 1406.5 493.0 L 1416.5 471.0 Z" fill="lightgray"></path>
      </clipPath>
      <path clip-path="url(#make-me-a-hanzi-clip-14)" d="M 1368.5 560.0 L 1379.5 560.0 L 1433.5 499.0 L 1450.5 469.0 L 1465.5 423.0 " fill="none" id="make-me-a-hanzi-animation-14" stroke-dasharray="303 606" stroke-linecap="round"></path>

      <clipPath id="make-me-a-hanzi-clip-15">
      <path d="M 1800.5 570.0 Q 1778.5 438.0 1752.5 412.0 Q 1736.5 401.0 1729.5 401.0 Q 1722.5 401.0 1699.5 412.0 L 1675.5 423.0 L 1666.5 428.0 Q 1659.5 432.0 1656.5 428.0 Q 1654.5 423.0 1658.5 420.0 L 1666.5 412.0 Q 1687.5 387.0 1691.5 379.0 L 1721.5 330.0 Q 1730.5 318.0 1738.5 317.5 Q 1746.5 317.0 1761.5 326.0 Q 1788.5 339.0 1802.0 357.5 Q 1815.5 376.0 1825.0 416.5 Q 1834.5 457.0 1840.5 486.5 Q 1846.5 516.0 1849.5 527.0 Q 1852.5 538.0 1856.5 562.5 Q 1860.5 587.0 1865.5 605.0 Q 1870.5 623.0 1879.0 631.0 Q 1887.5 639.0 1887.5 649.0 Q 1882.5 669.0 1861.5 682.0 L 1830.5 701.0 Q 1812.5 709.0 1809.0 709.5 Q 1805.5 710.0 1780.0 699.5 Q 1754.5 689.0 1728.0 684.5 Q 1701.5 680.0 1639.5 668.0 L 1582.5 660.0 L 1551.5 654.0 L 1520.5 651.0 Q 1507.5 650.0 1505.5 647.0 Q 1503.5 644.0 1511.5 635.0 Q 1527.5 614.0 1564.5 608.0 Q 1579.5 608.0 1606.5 620.0 L 1645.5 632.0 L 1670.5 639.0 Q 1691.5 646.0 1732.5 649.0 L 1758.5 651.0 Q 1783.5 653.0 1793.5 646.0 Q 1814.5 633.0 1800.5 570.0 Z" fill="lightgray"></path>
      </clipPath>
      <path clip-path="url(#make-me-a-hanzi-clip-15)" d="M 1514.5 644.0 L 1535.5 635.0 L 1567.5 632.0 L 1687.5 661.0 L 1801.5 676.0 L 1836.5 653.0 L 1840.5 647.0 L 1835.5 606.0 L 1816.5 501.0 L 1792.5 415.0 L 1774.5 382.0 L 1745.5 365.0 L 1712.5 383.0 L 1661.5 425.0 " fill="none" id="make-me-a-hanzi-animation-15" stroke-dasharray="883 1766" stroke-linecap="round"></path>

      <clipPath id="make-me-a-hanzi-clip-16">
      <path d="M 1606.5 620.0 L 1601.5 587.0 Q 1595.5 564.0 1565.5 497.0 Q 1534.5 430.0 1514.5 404.0 Q 1494.5 377.0 1472.5 353.0 L 1454.5 334.0 Q 1443.5 321.0 1455.5 319.0 Q 1460.5 318.0 1467.5 322.0 L 1485.5 334.0 Q 1501.5 342.0 1517.5 358.0 Q 1571.5 408.0 1591.5 440.0 Q 1595.5 446.0 1622.5 494.0 Q 1649.5 542.0 1653.5 552.0 L 1679.5 595.0 Q 1679.5 603.0 1669.5 613.0 L 1657.5 623.0 L 1645.5 632.0 C 1621.5 650.0 1610.5 650.0 1606.5 620.0 Z" fill="lightgray"></path>
      </clipPath>
      <path clip-path="url(#make-me-a-hanzi-clip-16)" d="M 1615.5 613.0 L 1637.5 593.0 L 1635.5 585.0 L 1568.5 448.0 L 1527.5 390.0 L 1459.5 327.0 " fill="none" id="make-me-a-hanzi-animation-16" stroke-dasharray="482 964" stroke-linecap="round"></path>

      <clipPath id="make-me-a-hanzi-clip-17">
      <path d="M 1324.5 261.0 L 1295.5 265.0 L 1254.5 270.0 Q 1235.5 264.0 1247.5 250.0 L 1259.5 230.0 Q 1268.5 217.0 1272.5 198.0 Q 1276.5 179.0 1285.5 134.0 L 1299.5 4.0 Q 1305.5 -44.0 1315.5 -58.0 Q 1335.5 -90.0 1347.5 -57.0 L 1353.5 -42.0 L 1349.5 -2.0 L 1345.5 97.0 L 1338.5 229.0 C 1336.5 259.0 1336.5 259.0 1324.5 261.0 Z" fill="lightgray"></path>
      </clipPath>
      <path clip-path="url(#make-me-a-hanzi-clip-17)" d="M 1253.5 259.0 L 1299.5 229.0 L 1303.5 220.0 L 1332.5 -58.0 " fill="none" id="make-me-a-hanzi-animation-17" stroke-dasharray="472 944" stroke-linecap="round"></path>

      <clipPath id="make-me-a-hanzi-clip-18">
      <path d="M 1535.5 252.0 L 1568.5 257.0 L 1651.5 263.0 Q 1727.5 271.0 1738.5 258.0 Q 1744.5 251.0 1743.5 230.0 L 1740.5 161.0 L 1718.5 10.0 C 1714.5 -20.0 1656.5 8.0 1668.5 -19.0 L 1687.5 -61.0 Q 1697.5 -85.0 1707.5 -96.0 Q 1716.5 -106.0 1727.5 -96.0 Q 1738.5 -86.0 1755.5 -61.0 Q 1771.5 -36.0 1771.5 -34.0 Q 1771.5 -31.0 1779.5 5.0 L 1806.5 178.0 L 1813.5 210.0 Q 1819.5 230.0 1826.5 242.0 Q 1833.5 254.0 1833.5 259.0 Q 1833.5 264.0 1821.5 275.0 Q 1790.5 300.0 1768.5 308.0 L 1748.5 314.0 Q 1741.5 314.0 1715.5 307.0 Q 1689.5 300.0 1645.5 296.0 L 1324.5 261.0 C 1294.5 258.0 1308.5 227.0 1338.5 229.0 L 1355.5 230.0 Q 1373.5 230.0 1413.5 238.0 L 1471.5 246.0 L 1535.5 252.0 Z" fill="lightgray"></path>
      </clipPath>
      <path clip-path="url(#make-me-a-hanzi-clip-18)" d="M 1332.5 258.0 L 1359.5 247.0 L 1672.5 283.0 L 1741.5 287.0 L 1762.5 278.0 L 1784.5 251.0 L 1748.5 1.0 L 1721.5 -37.0 L 1717.5 -88.0 " fill="none" id="make-me-a-hanzi-animation-18" stroke-dasharray="949 1898" stroke-linecap="round"></path>

      <clipPath id="make-me-a-hanzi-clip-19">
      <path d="M 1548.5 113.0 Q 1643.5 122.0 1653.5 131.0 Q 1673.5 151.0 1624.5 167.0 Q 1598.5 173.0 1563.5 164.0 L 1549.5 161.0 L 1489.5 149.0 Q 1454.5 142.0 1417.5 141.5 Q 1380.5 141.0 1378.0 136.0 Q 1375.5 131.0 1388.5 120.0 Q 1417.5 94.0 1491.5 105.0 L 1548.5 113.0 Z" fill="lightgray"></path>
      </clipPath>
      <path clip-path="url(#make-me-a-hanzi-clip-19)" d="M 1382.5 134.0 L 1419.5 123.0 L 1461.5 122.0 L 1590.5 144.0 L 1645.5 142.0 " fill="none" id="make-me-a-hanzi-animation-19" stroke-dasharray="395 790" stroke-linecap="round"></path>

      <clipPath id="make-me-a-hanzi-clip-20">
      <path d="M 1543.5 12.0 Q 1547.5 81.0 1548.5 113.0 L 1549.5 161.0 L 1549.5 172.0 L 1558.5 222.0 Q 1557.5 243.0 1535.5 252.0 C 1508.5 266.0 1461.5 274.0 1471.5 246.0 L 1479.5 224.0 Q 1489.5 198.0 1489.5 149.0 L 1491.5 105.0 L 1497.5 8.0 C 1499.5 -22.0 1541.5 -18.0 1543.5 12.0 Z" fill="lightgray"></path>
      </clipPath>
      <path clip-path="url(#make-me-a-hanzi-clip-20)" d="M 1478.5 242.0 L 1520.5 210.0 L 1520.5 34.0 L 1504.5 15.0 " fill="none" id="make-me-a-hanzi-animation-20" stroke-dasharray="382 764" stroke-linecap="round"></path>

      <clipPath id="make-me-a-hanzi-clip-21">
      <path d="M 1718.5 10.0 L 1697.5 21.0 Q 1678.5 26.0 1672.5 26.0 Q 1665.5 27.0 1630.5 24.0 L 1543.5 12.0 L 1497.5 8.0 L 1349.5 -2.0 C 1319.5 -4.0 1323.5 -44.0 1353.5 -42.0 L 1668.5 -19.0 C 1698.5 -17.0 1745.5 -4.0 1718.5 10.0 Z" fill="lightgray"></path>
      </clipPath>
      <path clip-path="url(#make-me-a-hanzi-clip-21)" d="M 1360.5 -35.0 L 1370.5 -20.0 L 1533.5 -10.0 L 1686.5 10.0 L 1711.5 8.0 " fill="none" id="make-me-a-hanzi-animation-21" stroke-dasharray="489 978" stroke-linecap="round"></path>

</g>
</svg>
